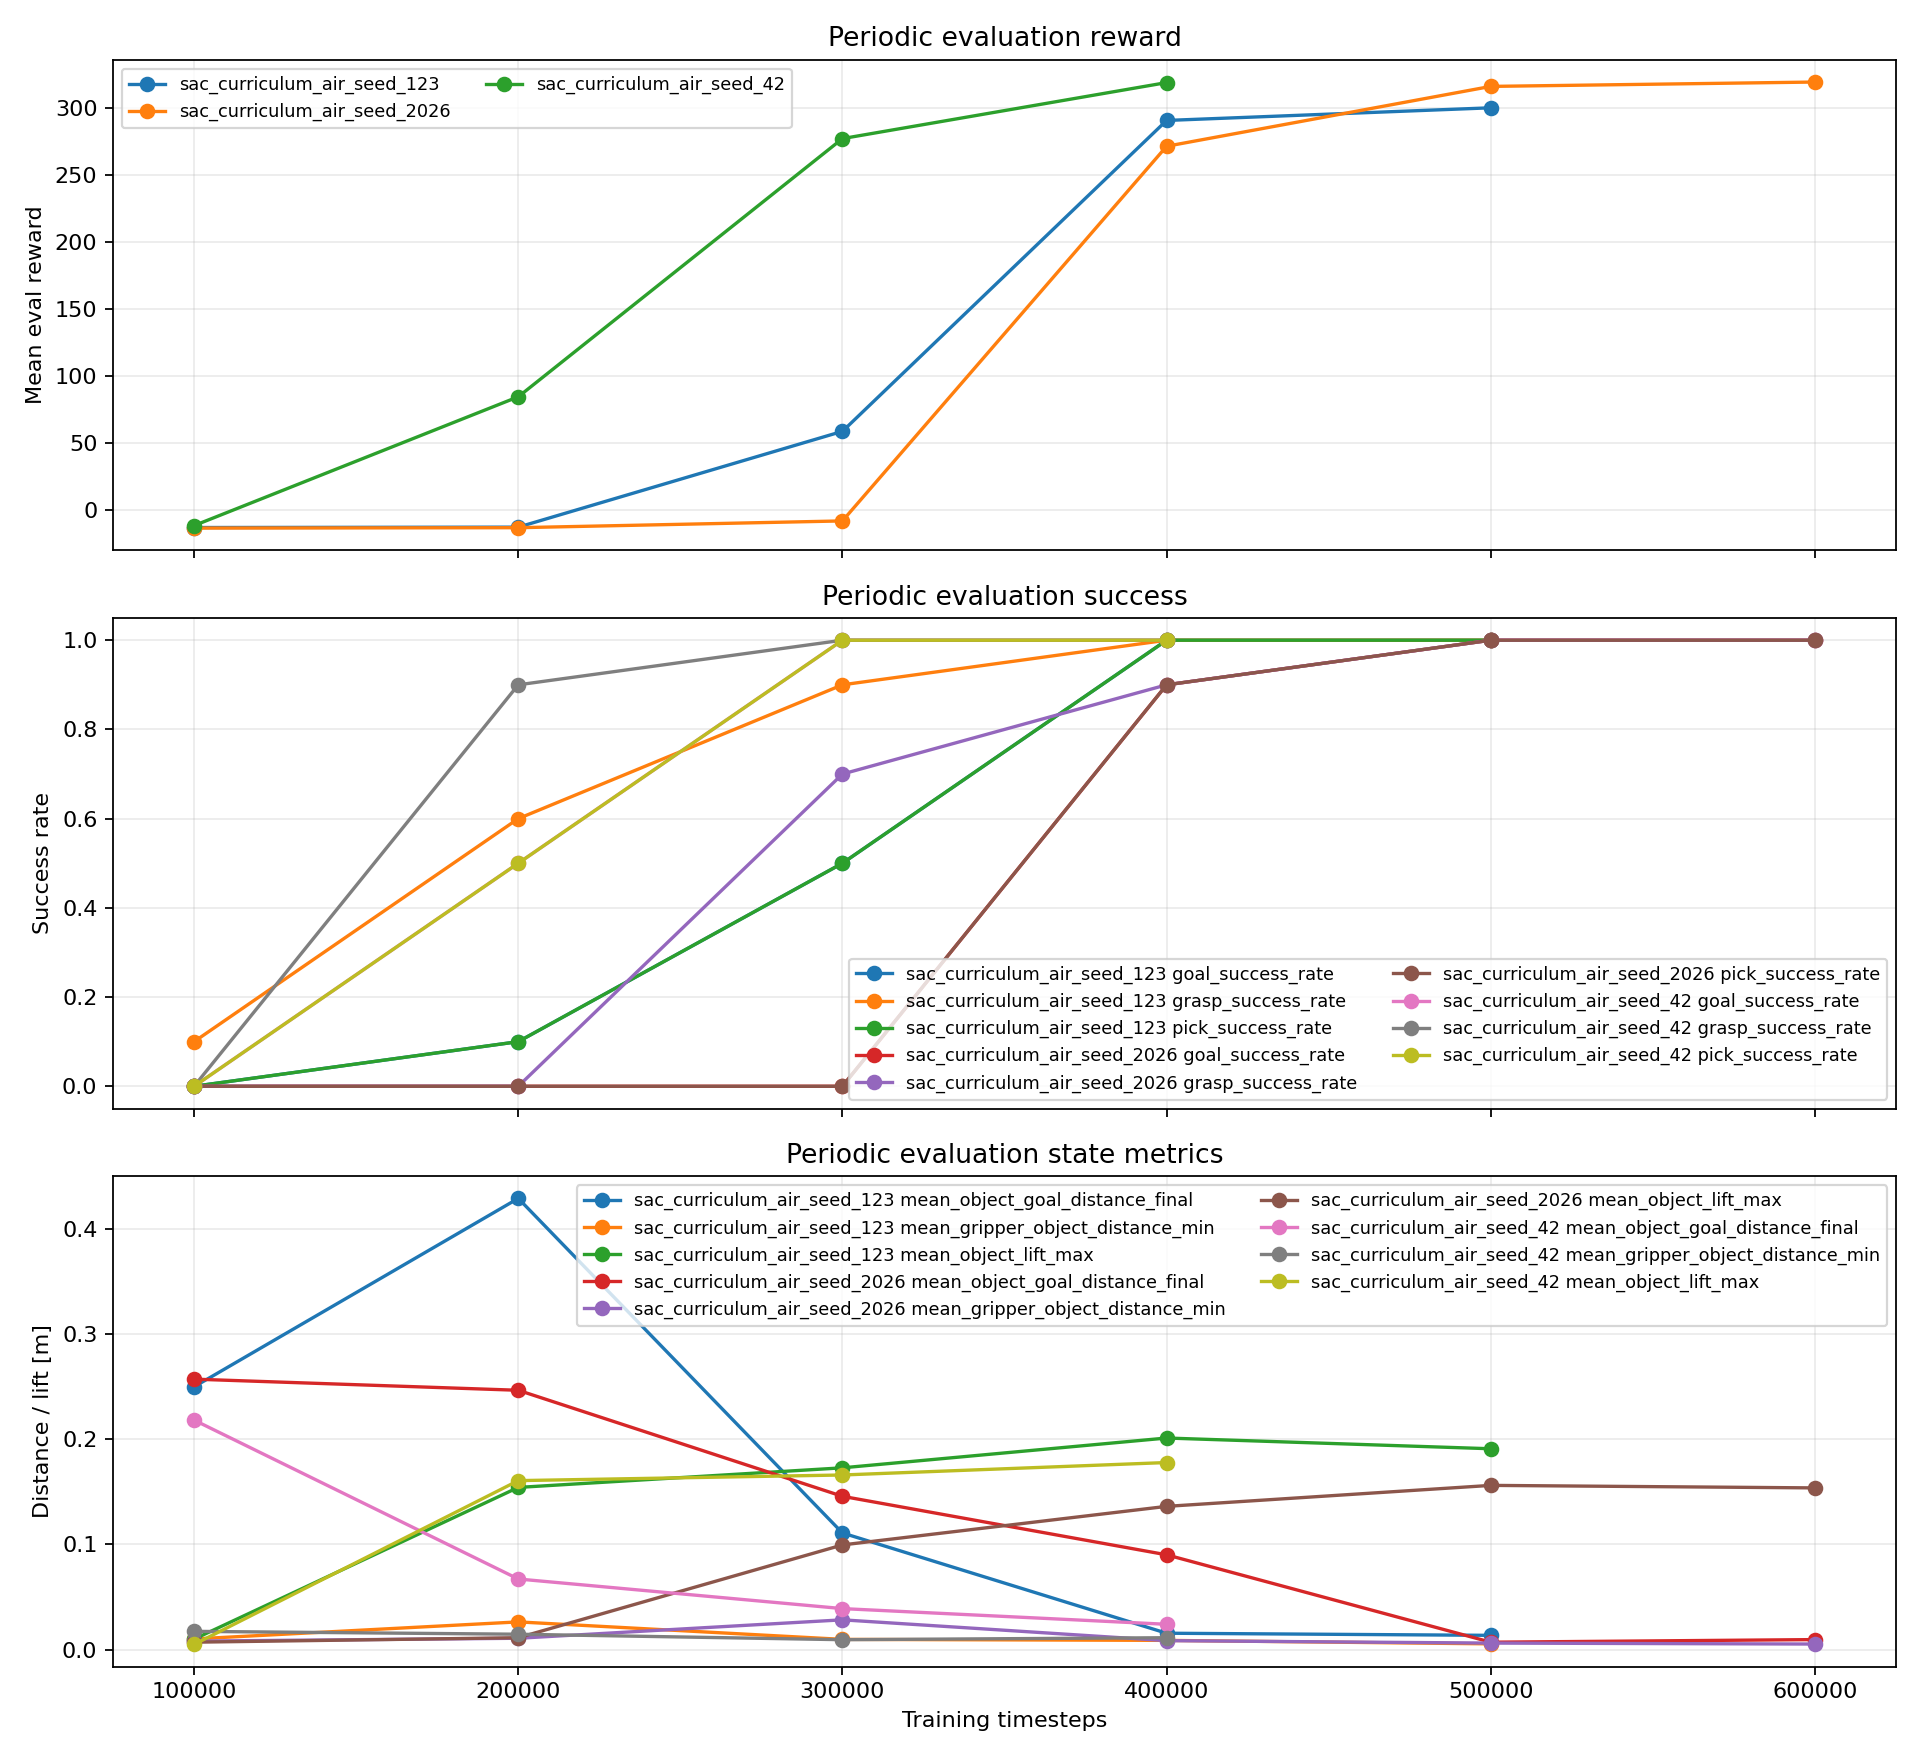

Values plotted in this chart, from the file beside it:
timesteps, training_stage_id, training_stage_name, episodes, mean_reward, goal_success_rate, grasp_success_rate, pick_success_rate, mean_collision_count, mean_object_goal_distance_final, mean_gripper_object_distance_min, mean_object_lift_max, run, algorithm, reward, label
100000, 0, reach_object, 10.0, -11.45, 0.0, 0.0, 0.0, 0.0, 0.218, 0.01734, 0.004892, 20260528_003622_sac_curriculum_air_seed_…, SAC, shaped, sac_curriculum_air_seed_42
200000, 1, lift_object, 10.0, 84.56, 0.5, 0.9, 0.5, 0.0, 0.06707, 0.01461, 0.1605, 20260528_003622_sac_curriculum_air_seed_…, SAC, shaped, sac_curriculum_air_seed_42
300000, 2, place_object, 10.0, 277, 1.0, 1.0, 1.0, 0.0, 0.03895, 0.009409, 0.1659, 20260528_003622_sac_curriculum_air_seed_…, SAC, shaped, sac_curriculum_air_seed_42
400000, 2, place_object, 10.0, 318.8, 1.0, 1.0, 1.0, 0.0, 0.02405, 0.01128, 0.1777, 20260528_003622_sac_curriculum_air_seed_…, SAC, shaped, sac_curriculum_air_seed_42
100000, 0, reach_object, 10.0, -12.9, 0.0, 0.1, 0.0, 0.0, 0.2497, 0.01012, 0.009946, 20260528_013020_sac_curriculum_air_seed_…, SAC, shaped, sac_curriculum_air_seed_123
200000, 1, lift_object, 10.0, -12.61, 0.1, 0.6, 0.1, 0.0, 0.4286, 0.02632, 0.1541, 20260528_013020_sac_curriculum_air_seed_…, SAC, shaped, sac_curriculum_air_seed_123
300000, 2, place_object, 10.0, 58.81, 0.5, 0.9, 0.5, 0.0, 0.1108, 0.009717, 0.1727, 20260528_013020_sac_curriculum_air_seed_…, SAC, shaped, sac_curriculum_air_seed_123
400000, 2, place_object, 10.0, 290.6, 1.0, 1.0, 1.0, 0.0, 0.01556, 0.008764, 0.201, 20260528_013020_sac_curriculum_air_seed_…, SAC, shaped, sac_curriculum_air_seed_123
500000, 2, place_object, 10.0, 300, 1.0, 1.0, 1.0, 0.0, 0.01355, 0.005454, 0.1908, 20260528_013020_sac_curriculum_air_seed_…, SAC, shaped, sac_curriculum_air_seed_123
100000, 0, reach_object, 10.0, -13.32, 0.0, 0.0, 0.0, 0.0, 0.2569, 0.008061, 0.007039, 20260528_024300_sac_curriculum_air_seed_…, SAC, shaped, sac_curriculum_air_seed_2026
200000, 1, lift_object, 10.0, -13.02, 0.0, 0.0, 0.0, 0.0, 0.2463, 0.01077, 0.01129, 20260528_024300_sac_curriculum_air_seed_…, SAC, shaped, sac_curriculum_air_seed_2026
300000, 2, place_object, 10.0, -7.967, 0.0, 0.7, 0.0, 0.0, 0.1456, 0.02828, 0.09943, 20260528_024300_sac_curriculum_air_seed_…, SAC, shaped, sac_curriculum_air_seed_2026
400000, 2, place_object, 10.0, 271.3, 0.9, 0.9, 0.9, 0.0, 0.09005, 0.008501, 0.1361, 20260528_024300_sac_curriculum_air_seed_…, SAC, shaped, sac_curriculum_air_seed_2026
500000, 2, place_object, 10.0, 315.9, 1.0, 1.0, 1.0, 0.0, 0.007033, 0.006192, 0.156, 20260528_024300_sac_curriculum_air_seed_…, SAC, shaped, sac_curriculum_air_seed_2026
600000, 2, place_object, 10.0, 319.2, 1.0, 1.0, 1.0, 0.0, 0.009512, 0.005279, 0.1536, 20260528_024300_sac_curriculum_air_seed_…, SAC, shaped, sac_curriculum_air_seed_2026
